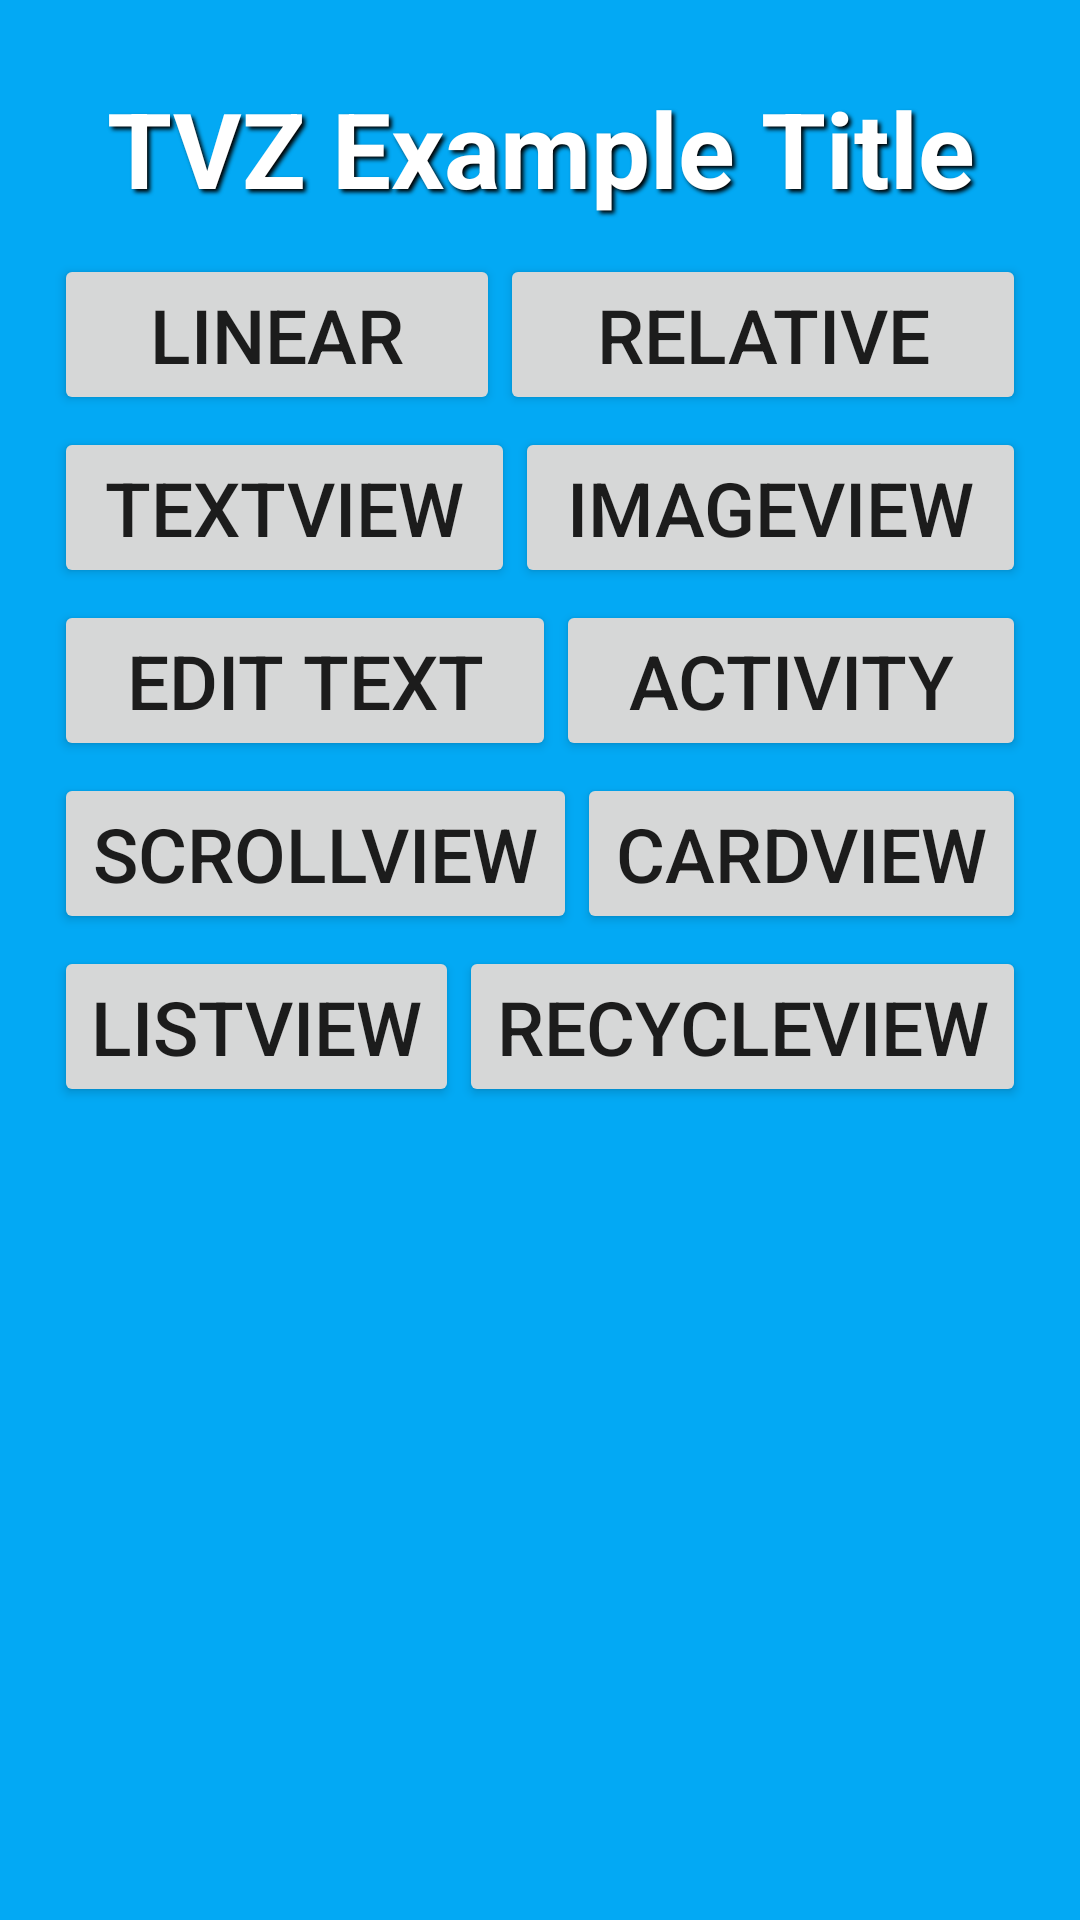

Here is an Android app screen rendered from its layout file. Give the layout XML and the strings, colors and styles it references.
<!-- AndroidManifest.xml: application theme AppTheme -->
<!-- res/layout/content_main.xml -->
<?xml version="1.0" encoding="utf-8"?>
<RelativeLayout xmlns:android="http://schemas.android.com/apk/res/android"
    xmlns:tools="http://schemas.android.com/tools"
    xmlns:app="http://schemas.android.com/apk/res-auto"
    android:layout_width="match_parent"
    android:layout_height="match_parent"
    android:paddingLeft="@dimen/activity_horizontal_margin"
    android:paddingRight="@dimen/activity_horizontal_margin"
    android:paddingTop="@dimen/activity_vertical_margin"
    android:paddingBottom="@dimen/activity_vertical_margin"
    android:background="@color/peter_river"
    app:layout_behavior="@string/appbar_scrolling_view_behavior"
    tools:showIn="@layout/activity_main" tools:context=".MainActivity">

    <LinearLayout
        android:layout_width="match_parent"
        android:layout_height="wrap_content"
        android:orientation="vertical"
        android:gravity="center_horizontal"
        android:id="@+id/layout0">

        <TextView
            android:id="@+id/main_title"
            android:layout_width="match_parent"
            android:layout_height="match_parent"
            android:gravity="center"
            android:textSize="@dimen/title_size"
            android:padding="@dimen/text_padding"
            android:textStyle="bold"
            android:text="@string/title"
            android:textColor="@color/light_font"
            android:shadowColor="@color/black"
            android:shadowDy="3"
            android:shadowDx="3"
            android:shadowRadius="3"
            />
    </LinearLayout>

    <LinearLayout
        android:layout_width="match_parent"
        android:layout_height="wrap_content"
        android:orientation="horizontal"
        android:gravity="center_horizontal"
        android:id="@+id/layout1"
        android:layout_below="@+id/layout0"
        android:padding="2dp">

        <Button
            android:id="@+id/linear_layout_button"
            android:text="Linear"
            android:layout_height="wrap_content"
            android:layout_width="wrap_content"
            android:textSize="25sp"
            android:layout_weight="0.5"
            />
        <Button
            android:id="@+id/relative_layout_button"
            android:text="Relative"
            android:layout_height="wrap_content"
            android:layout_width="wrap_content"
            android:textSize="25sp"
            android:layout_weight="0.5"
            />

    </LinearLayout>

    <LinearLayout
        android:layout_width="match_parent"
        android:layout_height="wrap_content"
        android:orientation="horizontal"
        android:gravity="center_horizontal"
        android:id="@+id/layout2"
        android:layout_below="@+id/layout1"
        android:padding="2dp">


        <Button
            android:id="@+id/text_view_example_button"
            android:text="TextView"
            android:layout_height="wrap_content"
            android:layout_width="wrap_content"
            android:textSize="25sp"
            android:layout_weight="0.5"

            />
        <Button
            android:id="@+id/image_view_example_button"
            android:text="ImageView"
            android:layout_height="wrap_content"
            android:layout_width="wrap_content"
            android:textSize="25sp"
            android:layout_weight="0.5"
            />
    </LinearLayout>

    <LinearLayout
        android:layout_width="match_parent"
        android:layout_height="wrap_content"
        android:orientation="horizontal"
        android:gravity="center_horizontal"
        android:id="@+id/layout3"
        android:layout_below="@+id/layout2"
        android:padding="2dp">

        <Button
            android:id="@+id/edit_text_example_button"
            android:text="Edit Text"
            android:layout_height="wrap_content"
            android:layout_width="wrap_content"
            android:textSize="25sp"
            android:layout_weight="0.5"
            />
        <Button
            android:id="@+id/activity_example_button"
            android:text="Activity"
            android:layout_height="wrap_content"
            android:layout_width="wrap_content"
            android:textSize="25sp"
            android:layout_weight="0.5"
            />

    </LinearLayout>

    <LinearLayout
        android:layout_width="match_parent"
        android:layout_height="wrap_content"
        android:orientation="horizontal"
        android:gravity="center_horizontal"
        android:id="@+id/layout4"
        android:layout_below="@+id/layout3"
        android:padding="2dp">

        <Button
            android:id="@+id/scroll_view_button"
            android:text="ScrollView"
            android:layout_height="wrap_content"
            android:layout_width="wrap_content"
            android:textSize="25sp"
            android:layout_weight="0.5"
            />
        <Button
            android:id="@+id/card_view_button"
            android:text="CardView"
            android:layout_height="wrap_content"
            android:layout_width="wrap_content"
            android:textSize="25sp"
            android:layout_weight="0.5"
            />

    </LinearLayout>

    <LinearLayout
        android:layout_width="match_parent"
        android:layout_height="wrap_content"
        android:orientation="horizontal"
        android:gravity="center_horizontal"
        android:id="@+id/layout5"
        android:layout_below="@+id/layout4"
        android:padding="2dp">

        <Button
            android:id="@+id/list_view_button"
            android:text="ListView"
            android:layout_height="wrap_content"
            android:layout_width="wrap_content"
            android:textSize="25sp"
            android:layout_weight="0.5"
            />
        <Button
            android:id="@+id/recycle_view_button"
            android:text="RecycleView"
            android:layout_height="wrap_content"
            android:layout_width="wrap_content"
            android:textSize="25sp"
            android:layout_weight="0.5"
            />


    </LinearLayout>

    <LinearLayout
        android:layout_width="match_parent"
        android:layout_height="wrap_content"
        android:orientation="vertical"
        android:gravity="center_horizontal"
        android:id="@+id/layout6"
        android:layout_below="@+id/layout5">

        <ImageView
            android:id="@+id/image_monster"
            android:layout_width="100dp"
            android:layout_height="100dp"
            android:layout_alignParentBottom="true"
            android:layout_centerHorizontal="true"
            android:background="@drawable/monster"
            />

    </LinearLayout>





</RelativeLayout>
<!-- res/layout/activity_main.xml (included above) -->
<?xml version="1.0" encoding="utf-8"?>
<android.support.design.widget.CoordinatorLayout
    xmlns:android="http://schemas.android.com/apk/res/android"
    xmlns:app="http://schemas.android.com/apk/res-auto"
    xmlns:tools="http://schemas.android.com/tools" android:layout_width="match_parent"
    android:layout_height="match_parent" android:fitsSystemWindows="true"
    tools:context=".MainActivity">

    <android.support.design.widget.AppBarLayout android:layout_height="wrap_content"
        android:layout_width="match_parent" android:theme="@style/AppTheme.AppBarOverlay">

        <android.support.v7.widget.Toolbar android:id="@+id/toolbar"
            android:layout_width="match_parent" android:layout_height="?attr/actionBarSize"
            android:background="?attr/colorPrimary" app:popupTheme="@style/AppTheme.PopupOverlay" />

    </android.support.design.widget.AppBarLayout>

    <include layout="@layout/content_main" />
    

    <android.support.design.widget.FloatingActionButton android:id="@+id/fab"
        android:layout_width="wrap_content" android:layout_height="wrap_content"
        android:layout_gravity="bottom|end" android:layout_margin="@dimen/fab_margin"
        android:src="@android:drawable/ic_dialog_email" />

</android.support.design.widget.CoordinatorLayout>
<!-- resources referenced by this layout -->
<resources>
  <color name="black">#000000</color>
  <color name="light_font">#FFFFFF</color>
  <color name="peter_river">#03A9F4</color>
  <dimen name="activity_horizontal_margin">16dp</dimen>
  <dimen name="activity_vertical_margin">16dp</dimen>
  <dimen name="fab_margin">16dp</dimen>
  <dimen name="text_padding">10dp</dimen>
  <dimen name="title_size">35sp</dimen>
  <string name="title">TVZ Example Title</string>
  <style name="AppTheme.AppBarOverlay" parent="ThemeOverlay.AppCompat.Dark.ActionBar" />
  <style name="AppTheme.PopupOverlay" parent="ThemeOverlay.AppCompat.Light" />
  <style name="AppTheme" parent="Theme.AppCompat.Light.DarkActionBar">
          
          <item name="colorPrimary">@color/colorPrimary</item>
          <item name="colorPrimaryDark">@color/colorPrimaryDark</item>
          <item name="colorAccent">@color/colorAccent</item>
      </style>
  <color name="colorPrimary">#00F764</color>
  <color name="colorPrimaryDark">#303F9F</color>
  <color name="colorAccent">#FF4081</color>
</resources>
